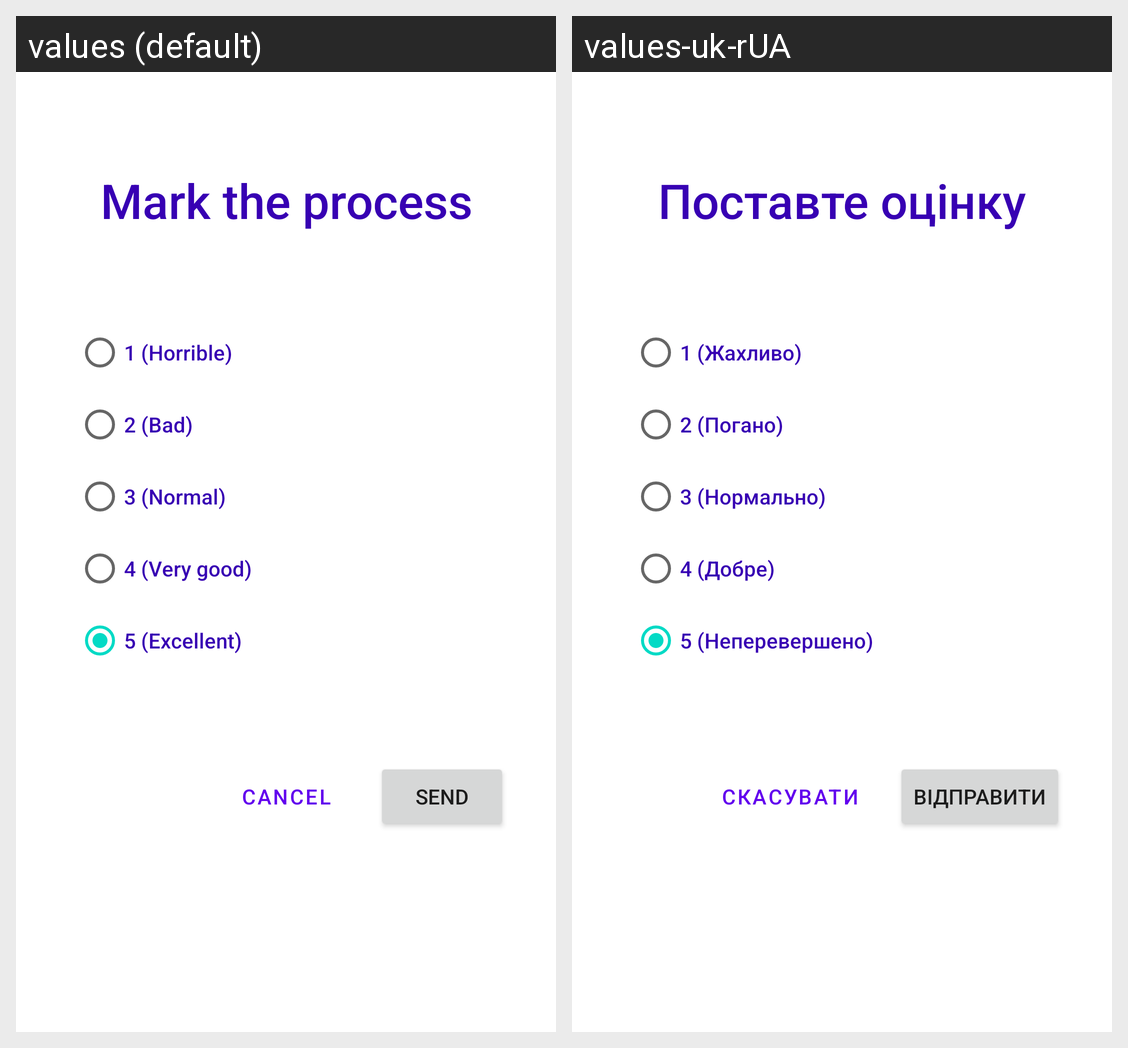

Translations of the strings shown on this Android screen, per locale in the grid:
Android screen res/layout/fragment_rating_dialog.xml rendered under 2 locales, left to right: values (default), values-uk-rUA. Device: Nexus 5 (rendered at 1080×1920; each locale shown at half size, 540×960, under a caption strip naming it); theme Theme.Clean_Digital_Mobile.
Strings drawn on this screen, with the default value and each locale's value (text and hints the layout hard-codes, and strings that could not be matched under every locale, appear in the picture but are not listed):

mark_the_process
  values: Mark the process
  values-uk-rUA: Поставте оцінку

_1_horrible
  values: 1 (Horrible)
  values-uk-rUA: 1 (Жахливо)

_2_bad
  values: 2 (Bad)
  values-uk-rUA: 2 (Погано)

_3_normal
  values: 3 (Normal)
  values-uk-rUA: 3 (Нормально)

_4_very_good
  values: 4 (Very good)
  values-uk-rUA: 4 (Добре)

_5_excellent
  values: 5 (Excellent)
  values-uk-rUA: 5 (Неперевершено)

cancel
  values: Cancel
  values-uk-rUA: Скасувати

send
  values: Send
  values-uk-rUA: Відправити
